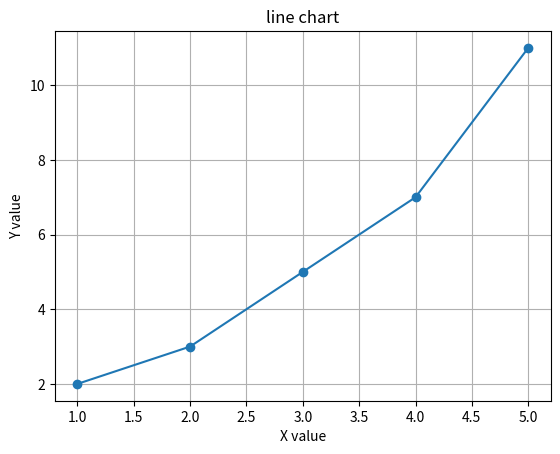

Write the Python code that produced this figure.
import matplotlib.pyplot as plt

# 주어진 데이터
x = [1, 2, 3, 4, 5]
y = [2, 3, 5, 7, 11]

# 선 그래프 그리기
plt.plot(x, y, marker='o')

# 그래프 제목 및 축 레이블 설정
plt.title("line chart")
plt.xlabel("X value")
plt.ylabel("Y value")

# 그리드 표시
plt.grid()

# 그래프 보여주기
plt.show()